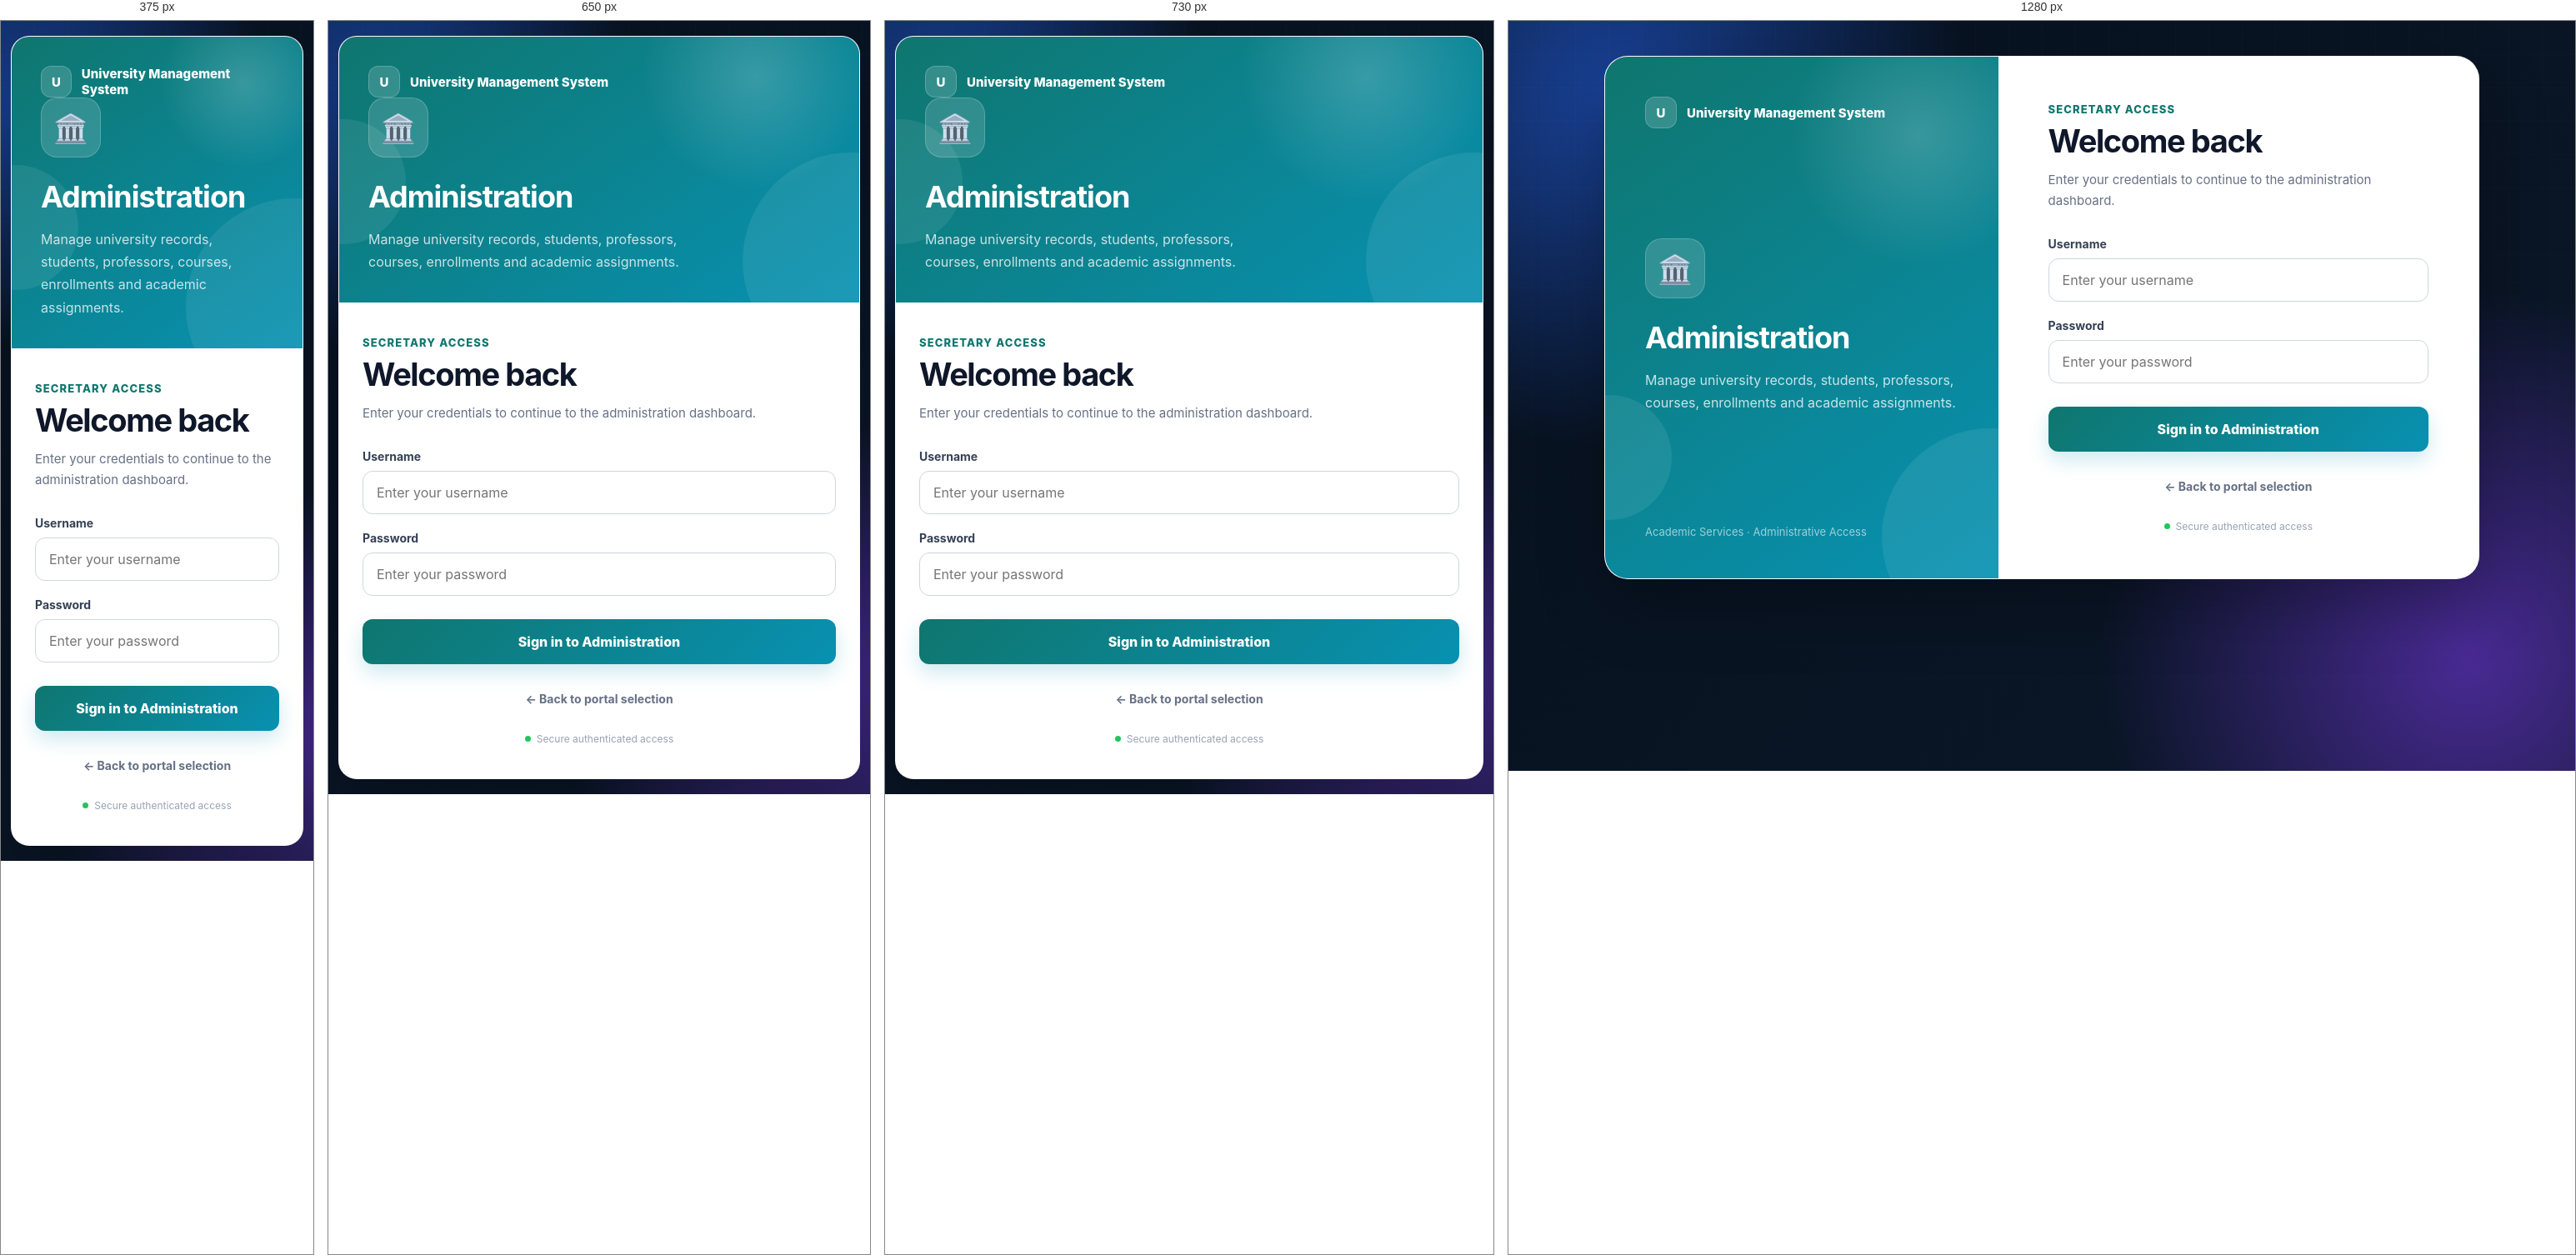
Rendered at 375 px, 650 px, 730 px and 1280 px, left to right.

<!-- file: secretaryLogin.html -->
<!DOCTYPE html>
<html lang="en">

<head>
    <meta charset="UTF-8">

    <meta name="viewport"
          content="width=device-width, initial-scale=1.0">

    <title>Secretary Login</title>

    <link rel="stylesheet"
      href="style.css?v=5">

    <style>

        .login-container {
            max-width: 1050px;
            padding: 0;
            overflow: hidden;

            display: grid;
            grid-template-columns: 0.9fr 1.1fr;

            min-height: 620px;
        }

        .login-container::before {
            display: none;
        }

        .login-side {
            position: relative;

            display: flex;
            flex-direction: column;
            justify-content: space-between;

            padding: 48px;

            color: white;

            background:
                radial-gradient(
                    circle at 80% 15%,
                    rgba(255,255,255,0.18),
                    transparent 24%
                ),
                linear-gradient(
                    145deg,
                    #0f766e,
                    #0891b2
                );

            overflow: hidden;
        }

        .login-side::before,
        .login-side::after {
            content: "";

            position: absolute;

            border-radius: 50%;

            background:
                rgba(255,255,255,0.08);
        }

        .login-side::before {
            width: 260px;
            height: 260px;

            right: -120px;
            bottom: -80px;
        }

        .login-side::after {
            width: 150px;
            height: 150px;

            left: -70px;
            bottom: 70px;
        }

        .brand {
            position: relative;
            z-index: 2;

            display: flex;
            align-items: center;
            gap: 12px;

            font-weight: 800;
            font-size: 15px;
        }

        .brand-mark {
            width: 38px;
            height: 38px;

            display: flex;
            align-items: center;
            justify-content: center;

            border-radius: 12px;

            background:
                rgba(255,255,255,0.16);

            border:
                1px solid
                rgba(255,255,255,0.2);
        }

        .side-content {
            position: relative;
            z-index: 2;
        }

        .side-icon {
            width: 72px;
            height: 72px;

            display: flex;
            align-items: center;
            justify-content: center;

            margin-bottom: 25px;

            border-radius: 20px;

            background:
                rgba(255,255,255,0.15);

            border:
                1px solid
                rgba(255,255,255,0.2);

            font-size: 34px;
        }

        .side-content h2 {
            margin: 0 0 16px;

            padding: 0;
            border: none;

            color: white;

            font-size: 36px;

            letter-spacing: -1px;
        }

        .side-content p {
            max-width: 380px;

            margin: 0;

            color:
                rgba(255,255,255,0.78);

            font-size: 16px;
            line-height: 1.7;
        }

        .side-footer {
            position: relative;
            z-index: 2;

            color:
                rgba(255,255,255,0.6);

            font-size: 13px;
        }

        .login-main {
            display: flex;
            flex-direction: column;
            justify-content: center;

            padding: 55px 60px;

            background: white;
        }

        .portal-label {
            margin-bottom: 10px;

            color: #0f766e;

            font-size: 13px;
            font-weight: 850;

            letter-spacing: 1.1px;

            text-transform: uppercase;
        }

        .login-main h1 {
            margin: 0 0 12px;

            text-align: left;

            font-size: 38px;
        }

        .login-main h1::after {
            display: none;
        }

        .login-subtitle {
            margin: 0 0 30px;

            color: #667085;

            font-size: 15px;
        }

        .login-main form {
            margin: 0;
            padding: 0;

            border: none;
            box-shadow: none;
            background: transparent;
        }

        .field {
            margin-bottom: 20px;
        }

        .field label {
            margin-bottom: 9px;
        }

        .field input {
            margin: 0;
        }

        .login-button {
            min-height: 54px;

            margin-top: 8px;

            background:
                linear-gradient(
                    135deg,
                    #0f766e,
                    #0891b2
                );

            box-shadow:
                0 10px 24px
                rgba(8,145,178,0.20);
        }

        .portal-back {
            margin-top: 25px;

            text-align: center;
        }

        .portal-back a {
            display: inline-flex;

            min-height: auto;

            margin: 0;
            padding: 8px 10px;

            border: none;
            box-shadow: none;

            background: transparent;

            color: #667085;

            font-size: 14px;
            font-weight: 700;
        }

        .portal-back a:hover {
            background: #f0fdfa;
            color: #0f766e;

            transform: none;
            box-shadow: none;
        }

        .security-note {
            display: flex;
            align-items: center;
            justify-content: center;

            gap: 7px;

            margin-top: 24px;

            color: #98a2b3;

            font-size: 12px;
        }

        .security-dot {
            width: 7px;
            height: 7px;

            border-radius: 50%;

            background: #22c55e;
        }

        @media (max-width: 800px) {

            .login-container {
                grid-template-columns: 1fr;
            }

            .login-side {
                min-height: 310px;
                padding: 35px;
            }

            .side-footer {
                display: none;
            }

            .login-main {
                padding: 40px 28px;
            }
        }

    </style>

</head>

<body>

<div class="container login-container">

    <section class="login-side">

        <div class="brand">

            <div class="brand-mark">
                U
            </div>

            University Management System

        </div>


        <div class="side-content">

            <div class="side-icon">
                🏛️
            </div>

            <h2>
                Administration
            </h2>

            <p>
                Manage university records,
                students, professors, courses,
                enrollments and academic assignments.
            </p>

        </div>


        <div class="side-footer">
            Academic Services · Administrative Access
        </div>

    </section>


    <section class="login-main">

        <div class="portal-label">
            Secretary Access
        </div>

        <h1>
            Welcome back
        </h1>

        <p class="login-subtitle">
            Enter your credentials to continue
            to the administration dashboard.
        </p>


        <form action="login"
              method="post">

            <input type="hidden"
                   name="role"
                   value="secretary">


            <div class="field">

                <label for="username">
                    Username
                </label>

                <input type="text"
                       id="username"
                       name="username"
                       placeholder="Enter your username"
                       autocomplete="username"
                       required>

            </div>


            <div class="field">

                <label for="password">
                    Password
                </label>

                <input type="password"
                       id="password"
                       name="password"
                       placeholder="Enter your password"
                       autocomplete="current-password"
                       required>

            </div>


            <button type="submit"
                    class="login-button">

                Sign in to Administration

            </button>

        </form>


        <div class="portal-back">

            <a href="index.html">
                ← Back to portal selection
            </a>

        </div>


        <div class="security-note">

            <span class="security-dot"></span>

            Secure authenticated access

        </div>

    </section>

</div>
<script src="ui.js?v=5"></script>

</body>

</html>

/* @media block from style.css */
@media (max-width: 760px) {

    body {
        padding:
            18px 12px;
    }

    .container {
        padding:
            30px 20px;

        border-radius:
            22px;
    }

    h1 {
        font-size: 32px;
    }

    h2 {
        font-size: 22px;
    }

    .dashboard-grid {
        grid-template-columns:
            1fr;
    }

    form {
        padding:
            22px 18px;
    }

    table {
        display: block;

        overflow-x: auto;
    }

    th,
    td {
        white-space: nowrap;

        padding:
            13px 15px;
    }

    .message-box {
        margin:
            30px auto;

        padding:
            32px 22px;
    }
}

/* @media block from style.css */
@media (max-width: 600px) {

    body .app-toast {
        top: 15px !important;

        right: 15px !important;
        left: 15px !important;

        width: auto !important;

        max-width: none !important;
    }
}

/* @media block from style.css */
@media (max-width: 700px) {

    .page-header {
        align-items: flex-start;
    }

    .page-icon {
        width: 50px;
        height: 50px;
    }

    .data-card {
        padding: 18px;
    }
}

/* @media block from style.css */
@media (max-width: 700px) {

    .page-header {
        align-items: flex-start;
    }

    .page-icon {
        width: 50px;
        height: 50px;
    }

    .data-card {
        padding: 18px;
    }
}

/* @media block from style.css */
@media (max-width: 850px) {

    .grade-entry-card {
        grid-template-columns: 1fr;
    }
}

/* @media block from style.css */
@media (max-width: 700px) {

    .form-grid {
        grid-template-columns: 1fr;
    }

    .admin-form-card {
        padding: 20px;
    }
}